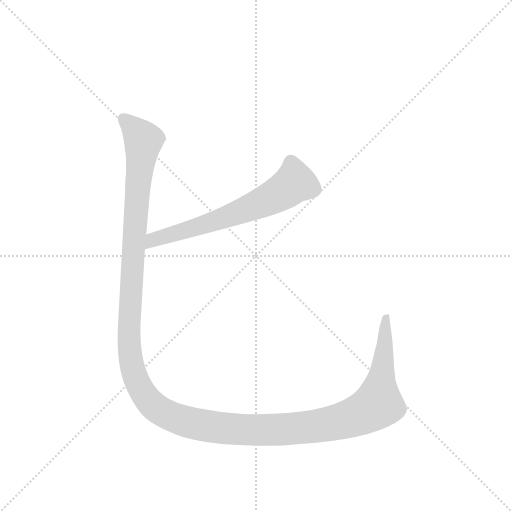
t = 0.00 s
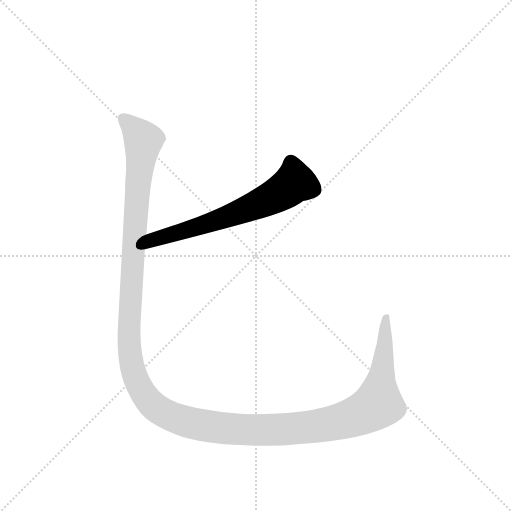
t = 0.78 s
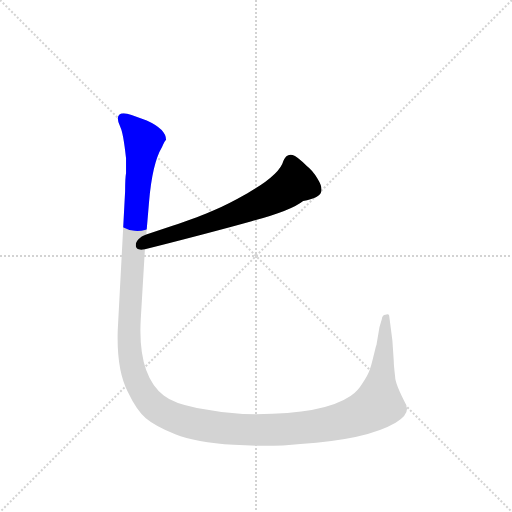
t = 1.05 s
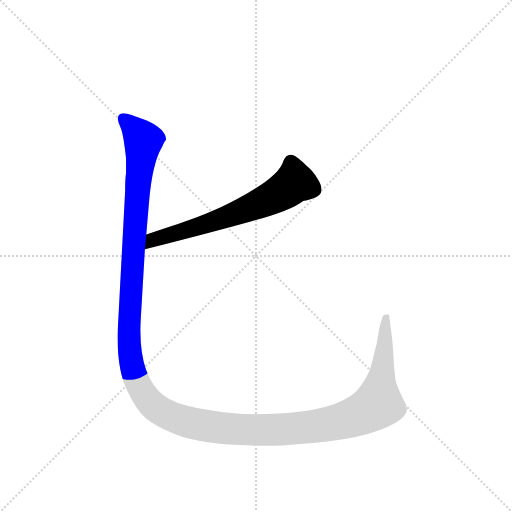
t = 1.31 s
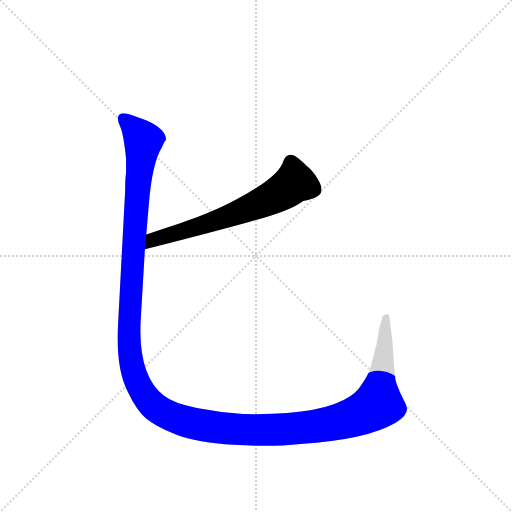
t = 1.84 s
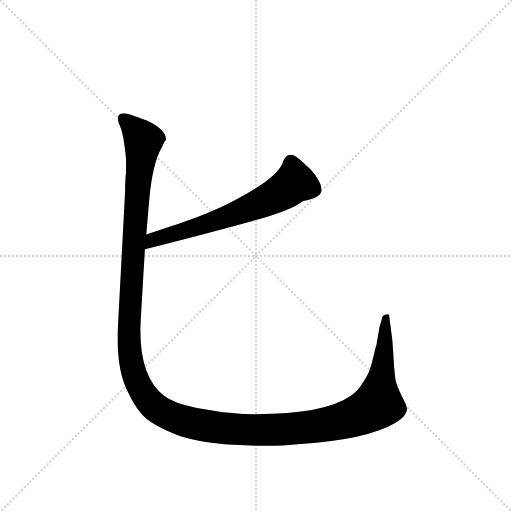
t = 2.34 s

The animated SVG that drew these frames (rendered in a browser with its animation timeline set to each time). Animation: 2 CSS @keyframes rules; one cycle of 2.34 s.

<svg version="1.1" viewBox="0 0 1024 1024" xmlns="http://www.w3.org/2000/svg">
  <g stroke="lightgray" stroke-dasharray="1,1" stroke-width="1" transform="scale(4, 4)">
    <line x1="0" y1="0" x2="256" y2="256"></line>
    <line x1="256" y1="0" x2="0" y2="256"></line>
    <line x1="128" y1="0" x2="128" y2="256"></line>
    <line x1="0" y1="128" x2="256" y2="128"></line>
  </g>
  <g transform="scale(0.92, -0.92) translate(60, -900)">
    <style type="text/css">
      
        @keyframes keyframes0 {
          from {
            stroke: blue;
            stroke-dashoffset: 652;
            stroke-width: 128;
          }
          68% {
            animation-timing-function: step-end;
            stroke: blue;
            stroke-dashoffset: 0;
            stroke-width: 128;
          }
          to {
            stroke: black;
            stroke-width: 1024;
          }
        }
        #make-me-a-hanzi-animation-0 {
          animation: keyframes0 0.7805989583333334s both;
          animation-delay: 0s;
          animation-timing-function: linear;
        }
      
        @keyframes keyframes1 {
          from {
            stroke: blue;
            stroke-dashoffset: 1603;
            stroke-width: 128;
          }
          84% {
            animation-timing-function: step-end;
            stroke: blue;
            stroke-dashoffset: 0;
            stroke-width: 128;
          }
          to {
            stroke: black;
            stroke-width: 1024;
          }
        }
        #make-me-a-hanzi-animation-1 {
          animation: keyframes1 1.5545247395833333s both;
          animation-delay: 0.7805989583333334s;
          animation-timing-function: linear;
        }
      
    </style>
    
      <path d="M 255 358 Q 401 395 487 419 Q 573 442 599 463 Q 635 470 638 482 Q 642 493 630 512 Q 619 530 607 539 Q 585 561 576 563 Q 568 565 562 560 Q 557 554 556 550 Q 548 520 478 480 Q 434 455 405 443 Q 376 430 315 409 L 258 390 C 230 381 226 351 255 358 Z" fill="lightgray"></path>
    
      <path d="M 212 484 L 196 183 Q 193 96 218 48 Q 237 8 257 -9 Q 277 -26 321 -44 Q 365 -62 448 -67 Q 531 -72 593 -65 Q 737 -56 800 -19 Q 825 -4 825 12 L 822 22 Q 799 66 799 81 Q 796 106 796 115 L 793 160 L 786 214 Q 785 218 778 216 Q 771 216 770 206 L 765 189 L 759 154 Q 759 152 757 146 L 751 122 Q 747 105 743 94 Q 739 83 728 67 Q 718 50 702 39 Q 639 -4 468 0 Q 419 3 368 13 Q 317 23 296 40 Q 239 85 246 206 L 255 358 L 258 390 L 264 461 Q 271 545 292 580 Q 299 595 301 596 Q 301 619 259 638 L 226 650 Q 198 660 196 643 Q 196 635 202 623 Q 208 611 214 556 L 214 524 Q 212 512 212 484 Z" fill="lightgray"></path>
    
    
      <clipPath id="make-me-a-hanzi-clip-0">
        <path d="M 255 358 Q 401 395 487 419 Q 573 442 599 463 Q 635 470 638 482 Q 642 493 630 512 Q 619 530 607 539 Q 585 561 576 563 Q 568 565 562 560 Q 557 554 556 550 Q 548 520 478 480 Q 434 455 405 443 Q 376 430 315 409 L 258 390 C 230 381 226 351 255 358 Z"></path>
      </clipPath>
      <path clip-path="url(#make-me-a-hanzi-clip-0)" d="M 572 547 L 580 503 L 538 473 L 424 425 L 273 379 L 264 363" fill="none" id="make-me-a-hanzi-animation-0" stroke-dasharray="524 1048" stroke-linecap="round"></path>
    
      <clipPath id="make-me-a-hanzi-clip-1">
        <path d="M 212 484 L 196 183 Q 193 96 218 48 Q 237 8 257 -9 Q 277 -26 321 -44 Q 365 -62 448 -67 Q 531 -72 593 -65 Q 737 -56 800 -19 Q 825 -4 825 12 L 822 22 Q 799 66 799 81 Q 796 106 796 115 L 793 160 L 786 214 Q 785 218 778 216 Q 771 216 770 206 L 765 189 L 759 154 Q 759 152 757 146 L 751 122 Q 747 105 743 94 Q 739 83 728 67 Q 718 50 702 39 Q 639 -4 468 0 Q 419 3 368 13 Q 317 23 296 40 Q 239 85 246 206 L 255 358 L 258 390 L 264 461 Q 271 545 292 580 Q 299 595 301 596 Q 301 619 259 638 L 226 650 Q 198 660 196 643 Q 196 635 202 623 Q 208 611 214 556 L 214 524 Q 212 512 212 484 Z"></path>
      </clipPath>
      <path clip-path="url(#make-me-a-hanzi-clip-1)" d="M 209 641 L 252 594 L 232 396 L 221 139 L 232 85 L 246 53 L 288 7 L 357 -20 L 489 -35 L 620 -28 L 714 -5 L 762 22 L 780 206" fill="none" id="make-me-a-hanzi-animation-1" stroke-dasharray="1475 2950" stroke-linecap="round"></path>
    
  </g>
</svg>
